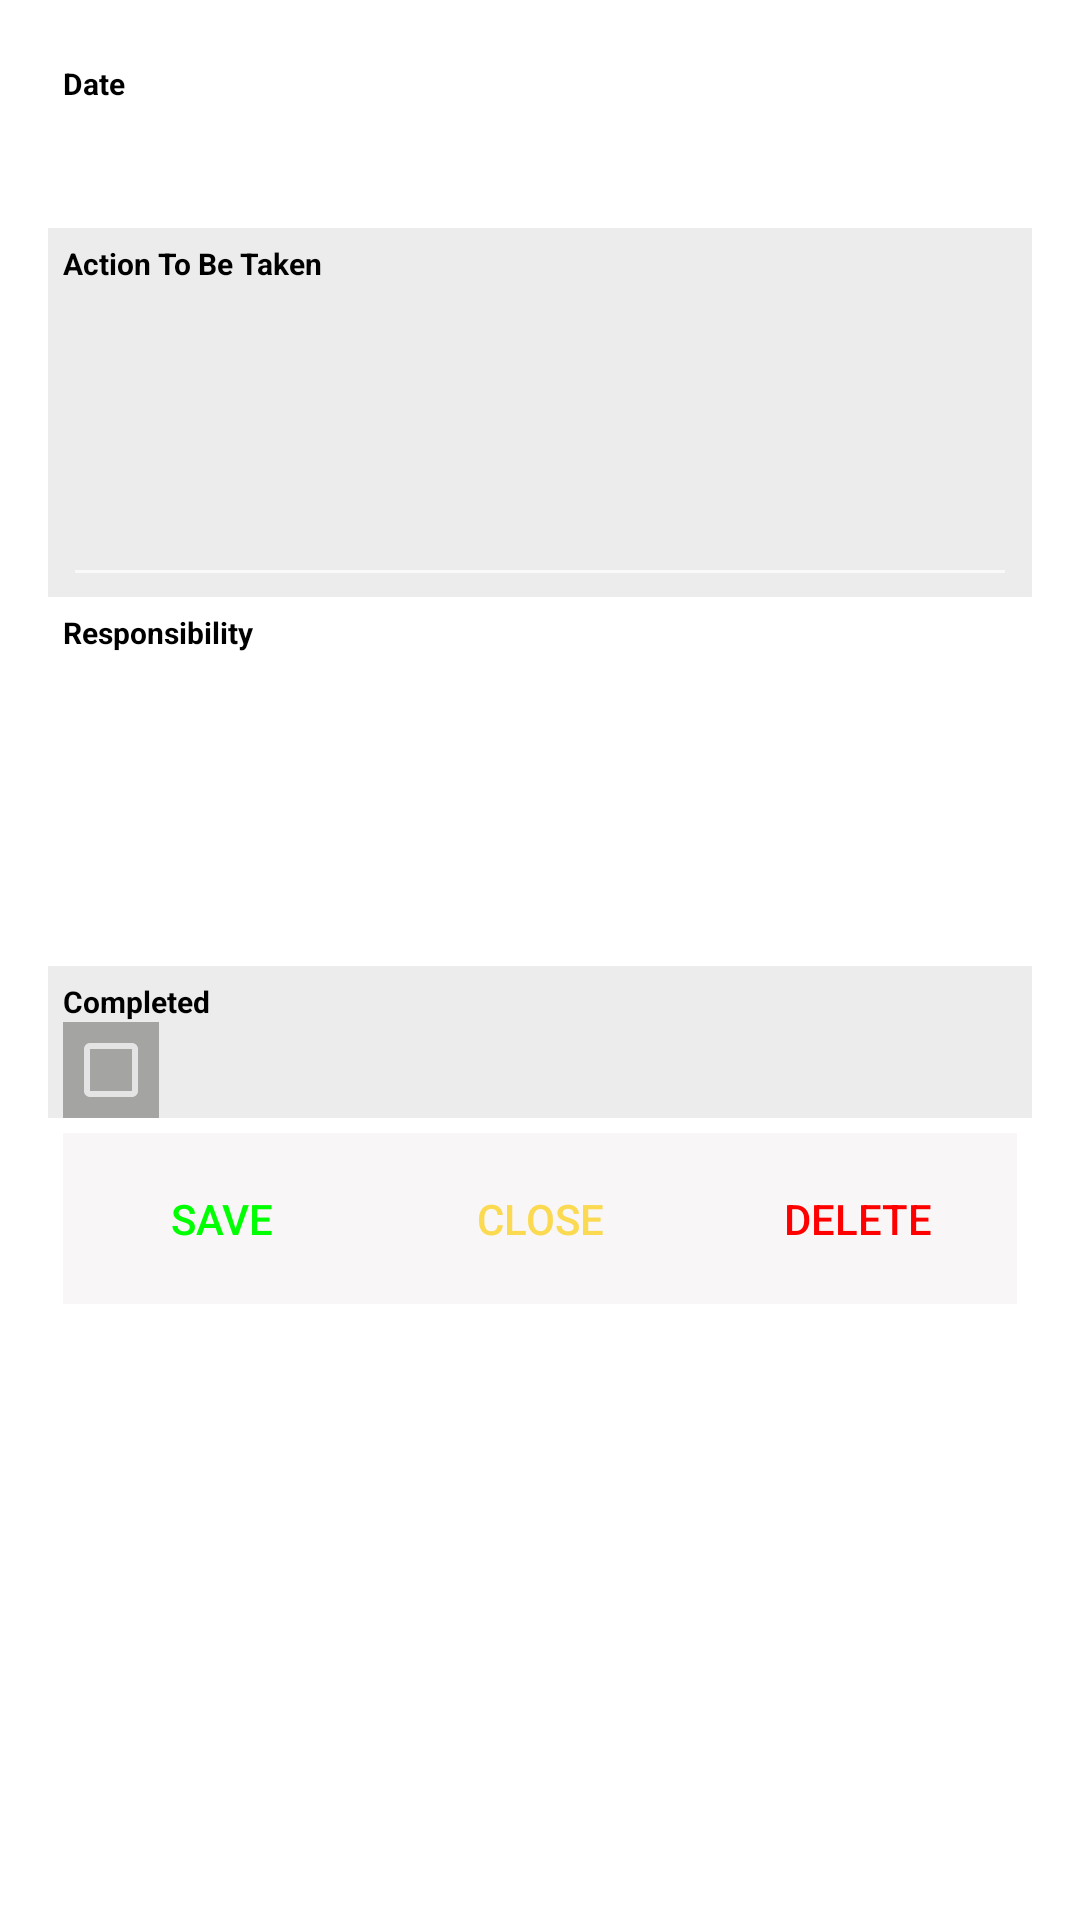

Layout XML and referenced resources for this Android screen:
<!-- AndroidManifest.xml: activity theme NoTitleDialog -->
<!-- res/layout/activity_create_edit_case_work_plan.xml -->
<?xml version="1.0" encoding="utf-8"?>
<ScrollView xmlns:android="http://schemas.android.com/apk/res/android"
    xmlns:app="http://schemas.android.com/apk/res-auto"
    xmlns:tools="http://schemas.android.com/tools"
    android:layout_width="match_parent"
    android:layout_height="match_parent"
    tools:context=".CreateEditCaseWorkPlanActivity">

    <LinearLayout
        android:layout_width="match_parent"
        android:layout_height="match_parent"
        android:orientation="vertical"
        >


        <LinearLayout
            android:layout_width="match_parent"
            android:layout_height="wrap_content"
            android:background="#ffffff"
            android:orientation="vertical"
            android:paddingLeft="5dp"
            android:paddingTop="5dp"
            android:paddingRight="5dp"
            tools:layout_editor_absoluteX="142dp"
            tools:layout_editor_absoluteY="84dp">

            <TextView
                android:layout_width="match_parent"
                android:layout_height="wrap_content"
                android:text="Date"
                android:textColor="#000"
                android:textSize="10dp"
                android:textStyle="bold" />

            <EditText
                android:id="@+id/txt_Date"
                android:layout_width="match_parent"
                android:layout_height="wrap_content"
                android:clickable="false"
                android:cursorVisible="false"
                android:ems="10"
                android:focusable="false"
                android:focusableInTouchMode="false"
                android:inputType="textPersonName"
                android:textColor="#4d51f8" />
        </LinearLayout>

        <LinearLayout
            android:layout_width="match_parent"
            android:layout_height="wrap_content"
            android:background="#ececec"
            android:orientation="vertical"
            android:paddingLeft="5dp"
            android:paddingTop="5dp"
            android:paddingRight="5dp"
            tools:layout_editor_absoluteX="142dp"
            tools:layout_editor_absoluteY="84dp">

            <TextView
                android:layout_width="match_parent"
                android:layout_height="wrap_content"
                android:text="Action To Be Taken"
                android:textColor="#000"
                android:textSize="10dp"
                android:textStyle="bold" />

            <EditText
                android:id="@+id/txt_ActionToBeTaken"
                android:layout_width="match_parent"
                android:layout_height="wrap_content"
                android:ems="10"
                android:gravity="top|left"
                android:inputType="textMultiLine"
                android:maxLines="6"
                android:minLines="4"
                android:textColor="#4d51f8" />
        </LinearLayout>

        <LinearLayout
            android:layout_width="match_parent"
            android:layout_height="wrap_content"
            android:background="#ffffff"
            android:orientation="vertical"
            android:paddingLeft="5dp"
            android:paddingTop="5dp"
            android:paddingRight="5dp"
            tools:layout_editor_absoluteX="142dp"
            tools:layout_editor_absoluteY="84dp">

            <TextView
                android:layout_width="match_parent"
                android:layout_height="wrap_content"
                android:text="Responsibility"
                android:textColor="#000"
                android:textSize="10dp"
                android:textStyle="bold" />

            <EditText
                android:id="@+id/txt_Responsibility"
                android:layout_width="match_parent"
                android:layout_height="wrap_content"
                android:ems="10"
                android:gravity="top|left"
                android:inputType="textMultiLine"
                android:maxLines="6"
                android:minLines="4"
                android:textColor="#4d51f8" />
        </LinearLayout>

        <LinearLayout
            android:layout_width="match_parent"
            android:layout_height="wrap_content"
            android:background="#ececec"
            android:orientation="vertical"
            android:paddingLeft="5dp"
            android:paddingTop="5dp"
            android:paddingRight="5dp"
            tools:layout_editor_absoluteX="142dp"
            tools:layout_editor_absoluteY="84dp">

            <TextView
                android:layout_width="match_parent"
                android:layout_height="wrap_content"
                android:text="Completed"
                android:textColor="#000"
                android:textSize="10dp"
                android:textStyle="bold" />

            <CheckBox
                android:background="#a4a4a3"
                android:shadowColor="#000"
                android:id="@+id/chk_Done"
                android:layout_width="wrap_content"
                android:layout_height="wrap_content"
                android:layout_gravity="bottom"
                android:layout_weight="1"
                 />
        </LinearLayout>

        <LinearLayout

            android:layout_width="match_parent"
            android:layout_height="wrap_content"
            android:background="#fff"
            android:orientation="horizontal"
            android:paddingLeft="5dp"
            android:paddingTop="5dp"
            android:paddingRight="5dp"
            android:weightSum="3">

            <Button
                android:padding="2dp"
                android:id="@+id/btn_save"
                android:layout_width="match_parent"
                android:layout_height="57dp"
                android:layout_weight="1"
                android:background="#f8f6f6"
                android:onClick="saveWorkPlan"
                android:text="Save"
                android:textColor="#0F0" />

            <Button
                android:padding="2dp"
                android:id="@+id/btn_close"
                android:layout_width="match_parent"
                android:layout_height="57dp"
                android:layout_weight="1"
                android:background="#f8f6f6"
                android:onClick="closeActivity"
                android:text="Close"
                android:textColor="#fbd950" />

            <Button
                android:padding="2dp"
                android:id="@+id/btn_delete"
                android:layout_width="match_parent"
                android:layout_height="57dp"
                android:layout_weight="1"
                android:background="#f8f6f6"
                android:onClick="deleteWorkPlan"
                android:text="Delete"
                android:textColor="#F00" />

        </LinearLayout>

    </LinearLayout>

</ScrollView>
<!-- resources referenced by this layout -->
<resources>
  <style name="NoTitleDialog" parent="@style/Theme.AppCompat.Dialog">
          <item name="windowNoTitle">true</item>
          <item name="windowActionBar">false</item>
      </style>
</resources>
